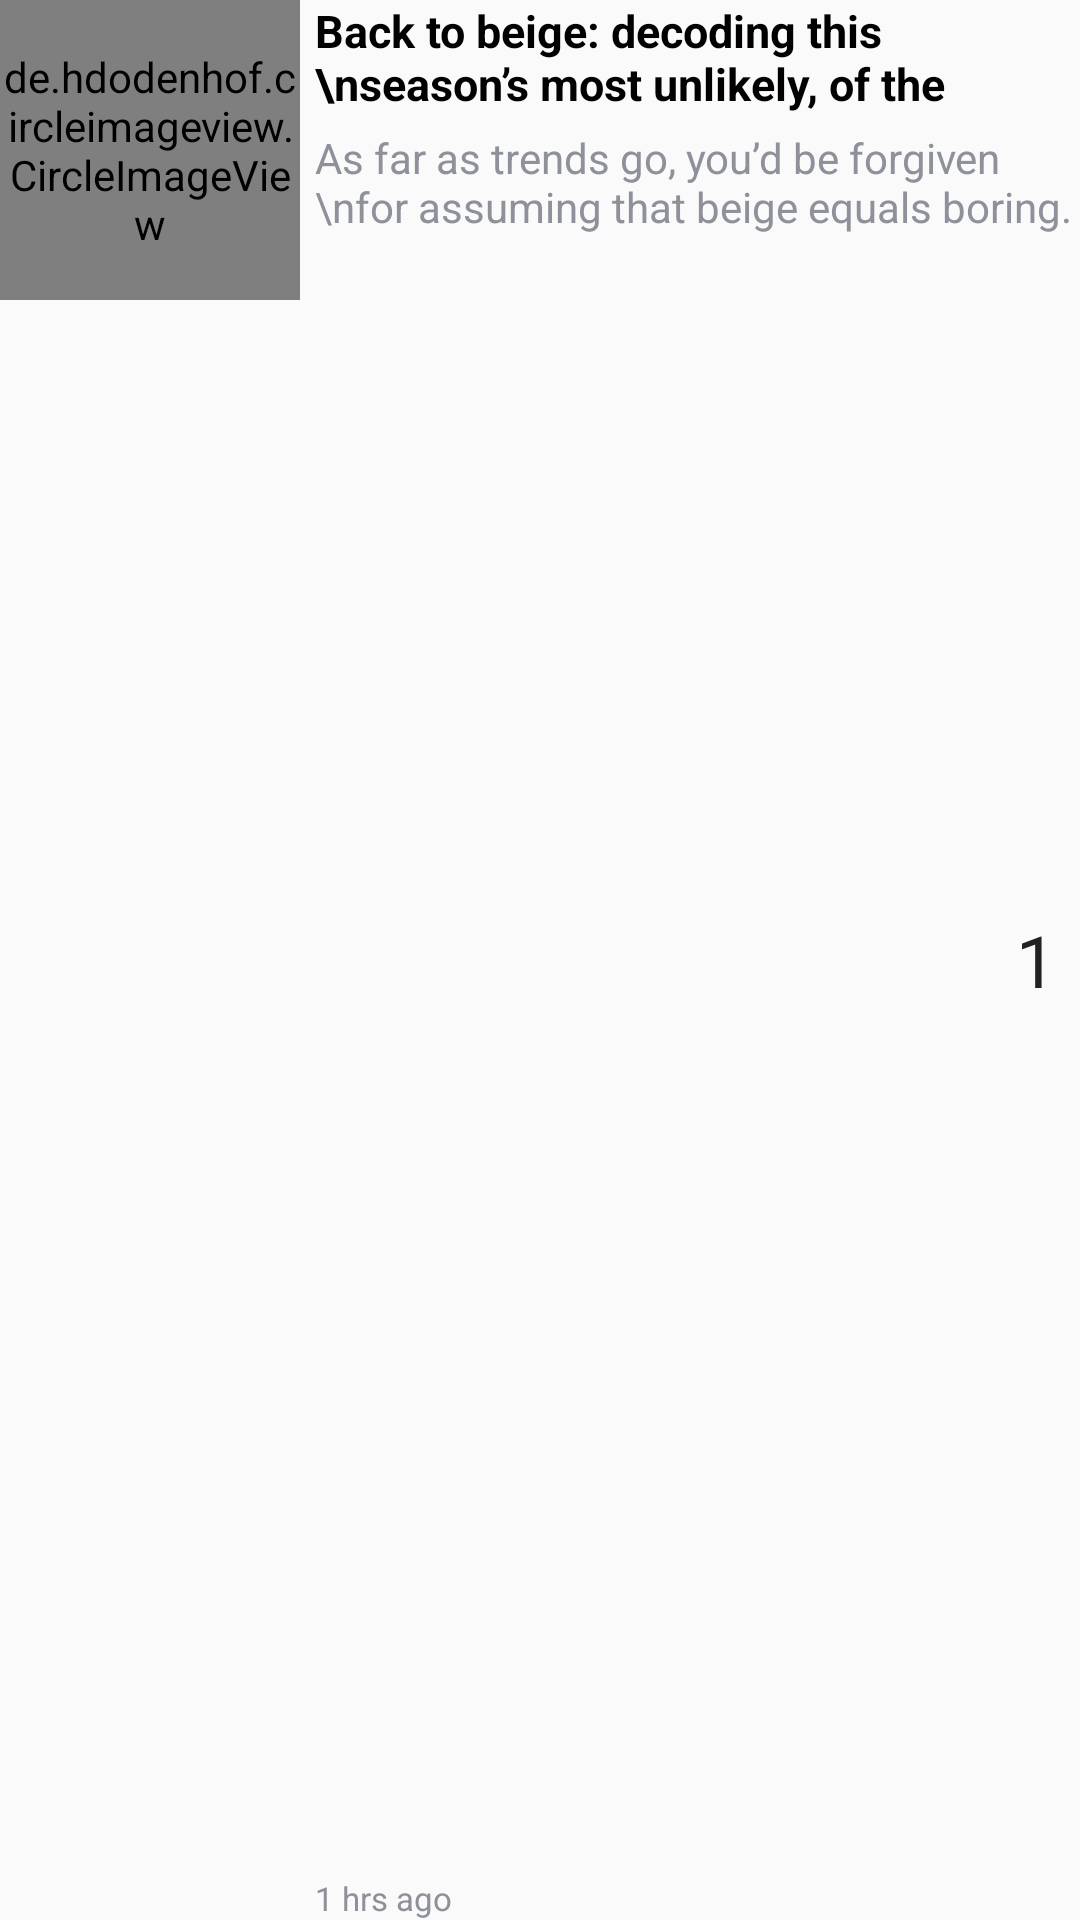

Write the Android layout XML for this screen, with the resource values it uses.
<!-- AndroidManifest.xml: application theme AppTheme -->
<!-- res/layout/board_list_item.xml -->
<RelativeLayout
    android:layout_width="match_parent"
    android:layout_height="100dp"
    android:layout_marginTop="40dp"
    xmlns:app="http://schemas.android.com/apk/res-auto"
    xmlns:android="http://schemas.android.com/apk/res/android">


    <de.hdodenhof.circleimageview.CircleImageView
        android:id="@+id/profile_image"
        android:layout_width="100dp"
        android:layout_height="100dp"
        app:civ_border_width="2dp"
        app:civ_border_color="@color/gradient_start"
        android:src="@drawable/gallery"/>


    <TextView
        android:id="@+id/txt_name"
        style="@style/viewParent.headerText"
        android:layout_marginLeft="5dp"
        android:layout_toRightOf="@id/profile_image"
        android:textSize="15sp"
        android:maxLines="2"
        android:ellipsize="end"
        android:text="Back to beige: decoding this \nseason’s most unlikely, of the "/>

    <TextView
        android:id="@+id/newsDetailTextView"
        android:layout_width="wrap_content"
        android:layout_height="wrap_content"
        android:textColor="@color/featuredNewsContentColor"
        android:layout_toRightOf="@id/profile_image"
        android:layout_below="@id/txt_name"
        android:layout_marginTop="5dp"
        android:layout_marginLeft="5dp"
        android:maxLines="2"
        android:ellipsize="end"
        android:text="As far as trends go, you’d be forgiven \nfor assuming that beige equals boring. "/>

    <TextView
        android:layout_width="wrap_content"
        android:layout_height="wrap_content"
        android:text="1 hrs ago"
        android:layout_alignParentBottom="true"
        android:textColor="#8E909A"
        android:textSize="11sp"
        android:layout_marginLeft="5dp"
        android:layout_toRightOf="@id/profile_image"/>


    <TextView
        android:id="@+id/txt_score"
        android:layout_width="wrap_content"
        android:layout_height="wrap_content"
        android:layout_centerVertical="true"
        android:layout_alignParentRight="true"
        android:layout_marginRight="8dp"
        android:textSize="24dp"
        android:text="1"
        android:textColor="#222222"/>
</RelativeLayout>



<!-- resources referenced by this layout -->
<resources>
  <color name="featuredNewsContentColor">#8E909A</color>
  <color name="gradient_start">#5770f3</color>
  <style name="viewParent.headerText">
          <item name="android:textColor">@color/contentTextColor</item>
          <item name="android:textSize">@dimen/headerTextSize</item>
          <item name="android:textStyle">bold</item>
      </style>
  <style name="AppTheme" parent="Theme.AppCompat.Light.DarkActionBar">
          
          <item name="colorPrimary">@color/colorPrimary</item>
          <item name="colorPrimaryDark">@color/colorPrimaryDark</item>
          <item name="colorAccent">@color/colorAccent</item>
      </style>
  <color name="contentTextColor">#020000</color>
  <dimen name="headerTextSize">25sp</dimen>
  <color name="colorPrimary">#008577</color>
  <color name="colorPrimaryDark">#00574B</color>
  <color name="colorAccent">#D81B60</color>
</resources>
